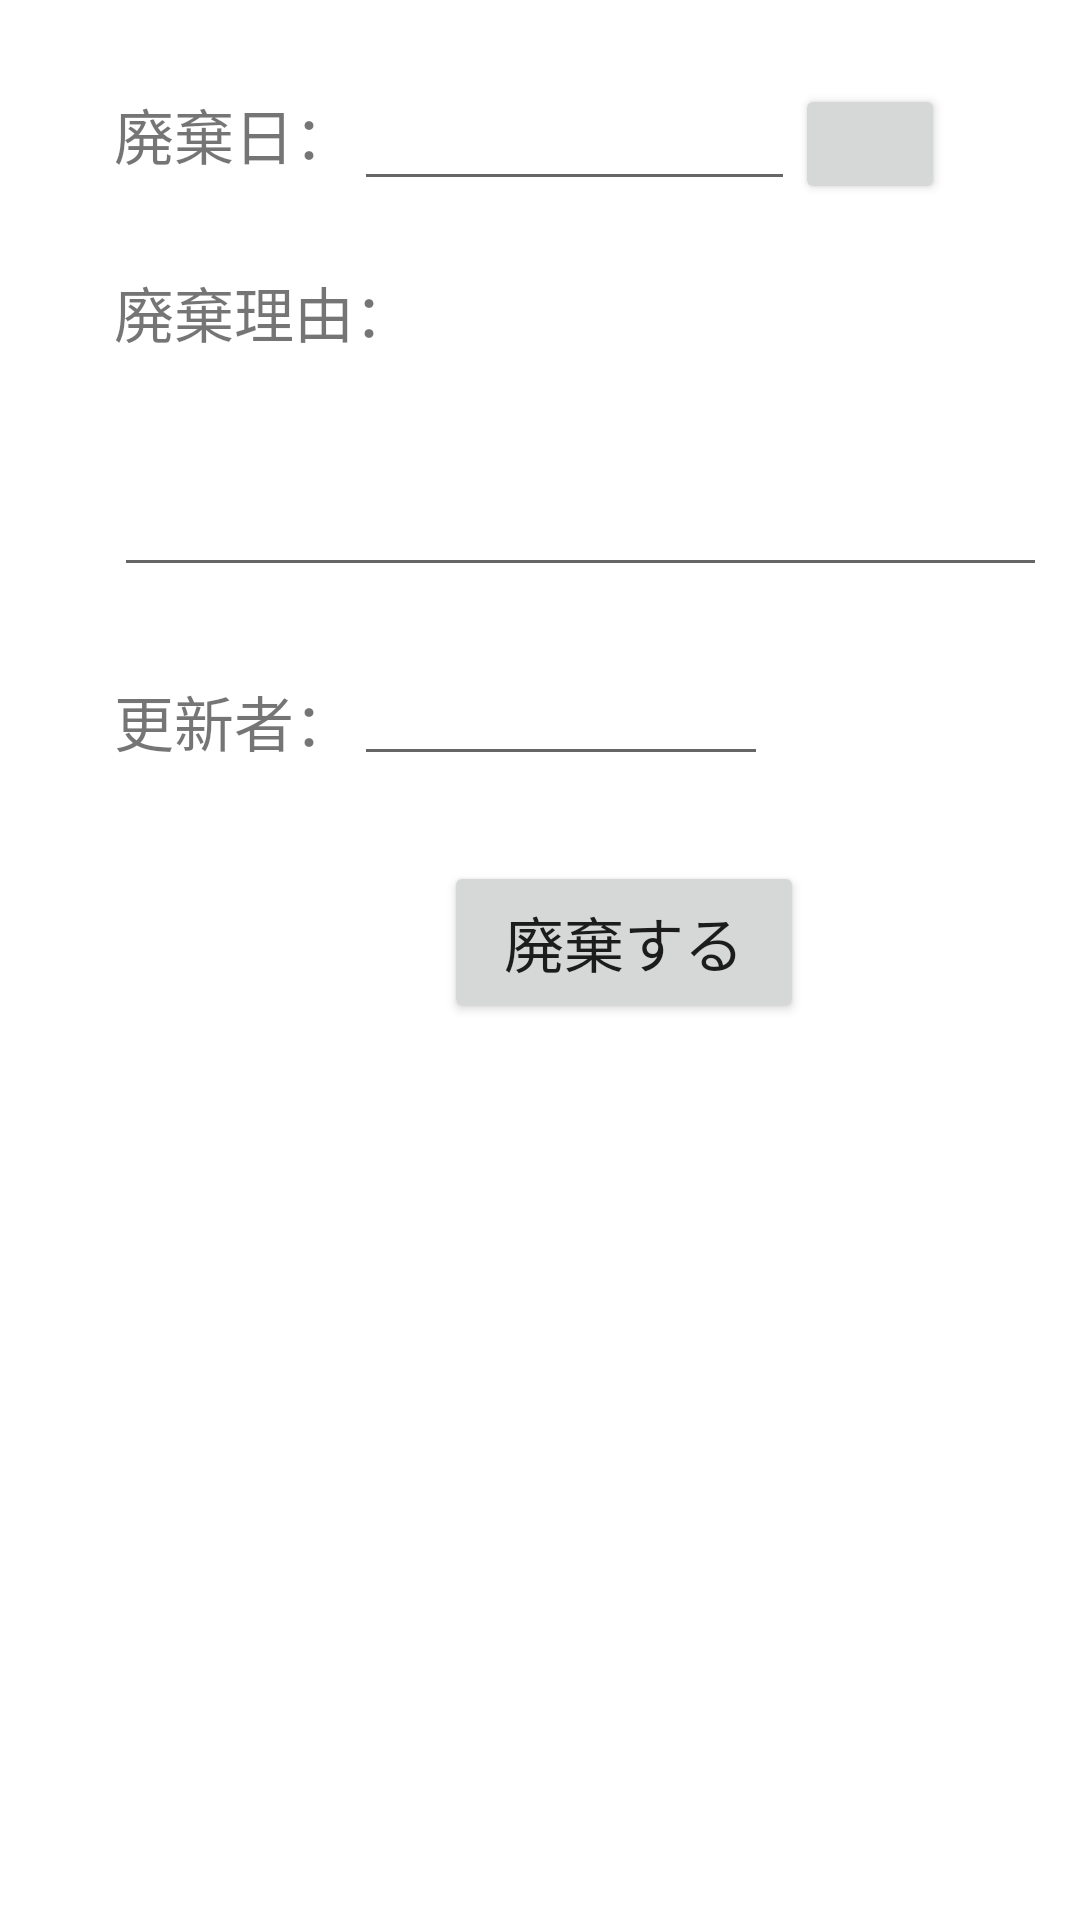

Here is an Android app screen rendered from its layout file. Give the layout XML and the strings, colors and styles it references.
<!-- AndroidManifest.xml: application theme Theme.Device_Man -->
<!-- res/layout/dialog_dispose.xml -->
<?xml version="1.0" encoding="utf-8"?>
<androidx.constraintlayout.widget.ConstraintLayout xmlns:android="http://schemas.android.com/apk/res/android"
    xmlns:app="http://schemas.android.com/apk/res-auto"
    xmlns:tools="http://schemas.android.com/tools"
    android:layout_width="400dp"
    android:layout_height="350dp">

    
    

    <TextView
        android:id="@+id/tvDateDisposed06"
        android:layout_width="wrap_content"
        android:layout_height="wrap_content"
        android:layout_marginStart="38dp"
        android:layout_marginTop="30dp"
        android:text="@string/tv_date_disposed06"
        android:textSize="20dp"
        app:layout_constraintStart_toStartOf="parent"
        app:layout_constraintTop_toTopOf="parent" />

    <EditText
        android:id="@+id/etDateDisposed06"
        android:layout_width="147dp"
        android:layout_height="43dp"
        android:layout_marginTop="24dp"
        android:textSize="20dp"
        app:layout_constraintStart_toEndOf="@+id/tvDateDisposed06"
        app:layout_constraintTop_toTopOf="parent"
        tools:ignore="TouchTargetSizeCheck,SpeakableTextPresentCheck" />

    <TextView
        android:id="@+id/tvReason06"
        android:layout_width="wrap_content"
        android:layout_height="wrap_content"
        android:layout_marginStart="38dp"
        android:layout_marginTop="30dp"
        android:text="@string/tv_reason06"
        android:textSize="20dp"
        app:layout_constraintStart_toStartOf="parent"
        app:layout_constraintTop_toBottomOf="@+id/tvDateDisposed06" />

    <EditText
        android:id="@+id/etReason06"
        android:layout_width="311dp"
        android:layout_height="77dp"
        android:layout_marginStart="38dp"
        android:inputType="textMultiLine"
        android:textSize="16dp"
        app:layout_constraintStart_toStartOf="parent"
        app:layout_constraintTop_toBottomOf="@+id/tvReason06"
        tools:ignore="SpeakableTextPresentCheck" />

    <TextView
        android:id="@+id/tvStaff06"
        android:layout_width="wrap_content"
        android:layout_height="wrap_content"
        android:layout_marginStart="38dp"
        android:layout_marginTop="30dp"
        android:text="@string/tv_staff06"
        android:textSize="20dp"
        app:layout_constraintStart_toStartOf="parent"
        app:layout_constraintTop_toBottomOf="@+id/etReason06" />

    <EditText
        android:id="@+id/etStaff06"
        android:layout_width="138dp"
        android:layout_height="43dp"
        android:layout_marginTop="20dp"
        android:textSize="18dp"
        app:layout_constraintStart_toEndOf="@+id/tvStaff06"
        app:layout_constraintTop_toBottomOf="@+id/etReason06"
        tools:ignore="SpeakableTextPresentCheck,TouchTargetSizeCheck" />

    <Button
        android:id="@+id/btDispose06"
        android:layout_width="120dp"
        android:layout_height="54dp"
        android:layout_marginStart="148dp"
        android:layout_marginTop="32dp"
        android:text="@string/bt_dispose06"
        android:textSize="20dp"
        app:layout_constraintStart_toStartOf="parent"
        app:layout_constraintTop_toBottomOf="@+id/tvStaff06"
        tools:ignore="TouchTargetSizeCheck" />

    <Button
        android:id="@+id/btDatepicker06"
        android:layout_width="50dp"
        android:layout_height="40dp"
        android:layout_marginTop="28dp"
        app:layout_constraintStart_toEndOf="@+id/etDateDisposed06"
        app:layout_constraintTop_toTopOf="parent" />


</androidx.constraintlayout.widget.ConstraintLayout>
<!-- resources referenced by this layout -->
<resources>
  <string name="bt_dispose06">廃棄する</string>
  <string name="tv_date_disposed06">廃棄日：</string>
  <string name="tv_reason06">廃棄理由：</string>
  <string name="tv_staff06">更新者：</string>
  <style name="Theme.Device_Man" parent="Theme.MaterialComponents.DayNight.DarkActionBar">
          
          <item name="colorPrimary">@color/purple_500</item>
          <item name="colorPrimaryVariant">@color/purple_700</item>
          <item name="colorOnPrimary">@color/white</item>
          
          <item name="colorSecondary">@color/teal_200</item>
          <item name="colorSecondaryVariant">@color/teal_700</item>
          <item name="colorOnSecondary">@color/black</item>
          
          <item name="android:statusBarColor" tools:targetApi="l">?attr/colorPrimaryVariant</item>
          
      </style>
  <color name="purple_500">#FF6200EE</color>
  <color name="purple_700">#FF3700B3</color>
  <color name="white">#FFEFEFEF</color>
  <color name="teal_200">#FF03DAC5</color>
  <color name="teal_700">#FF018786</color>
  <color name="black">#FF000000</color>
</resources>
